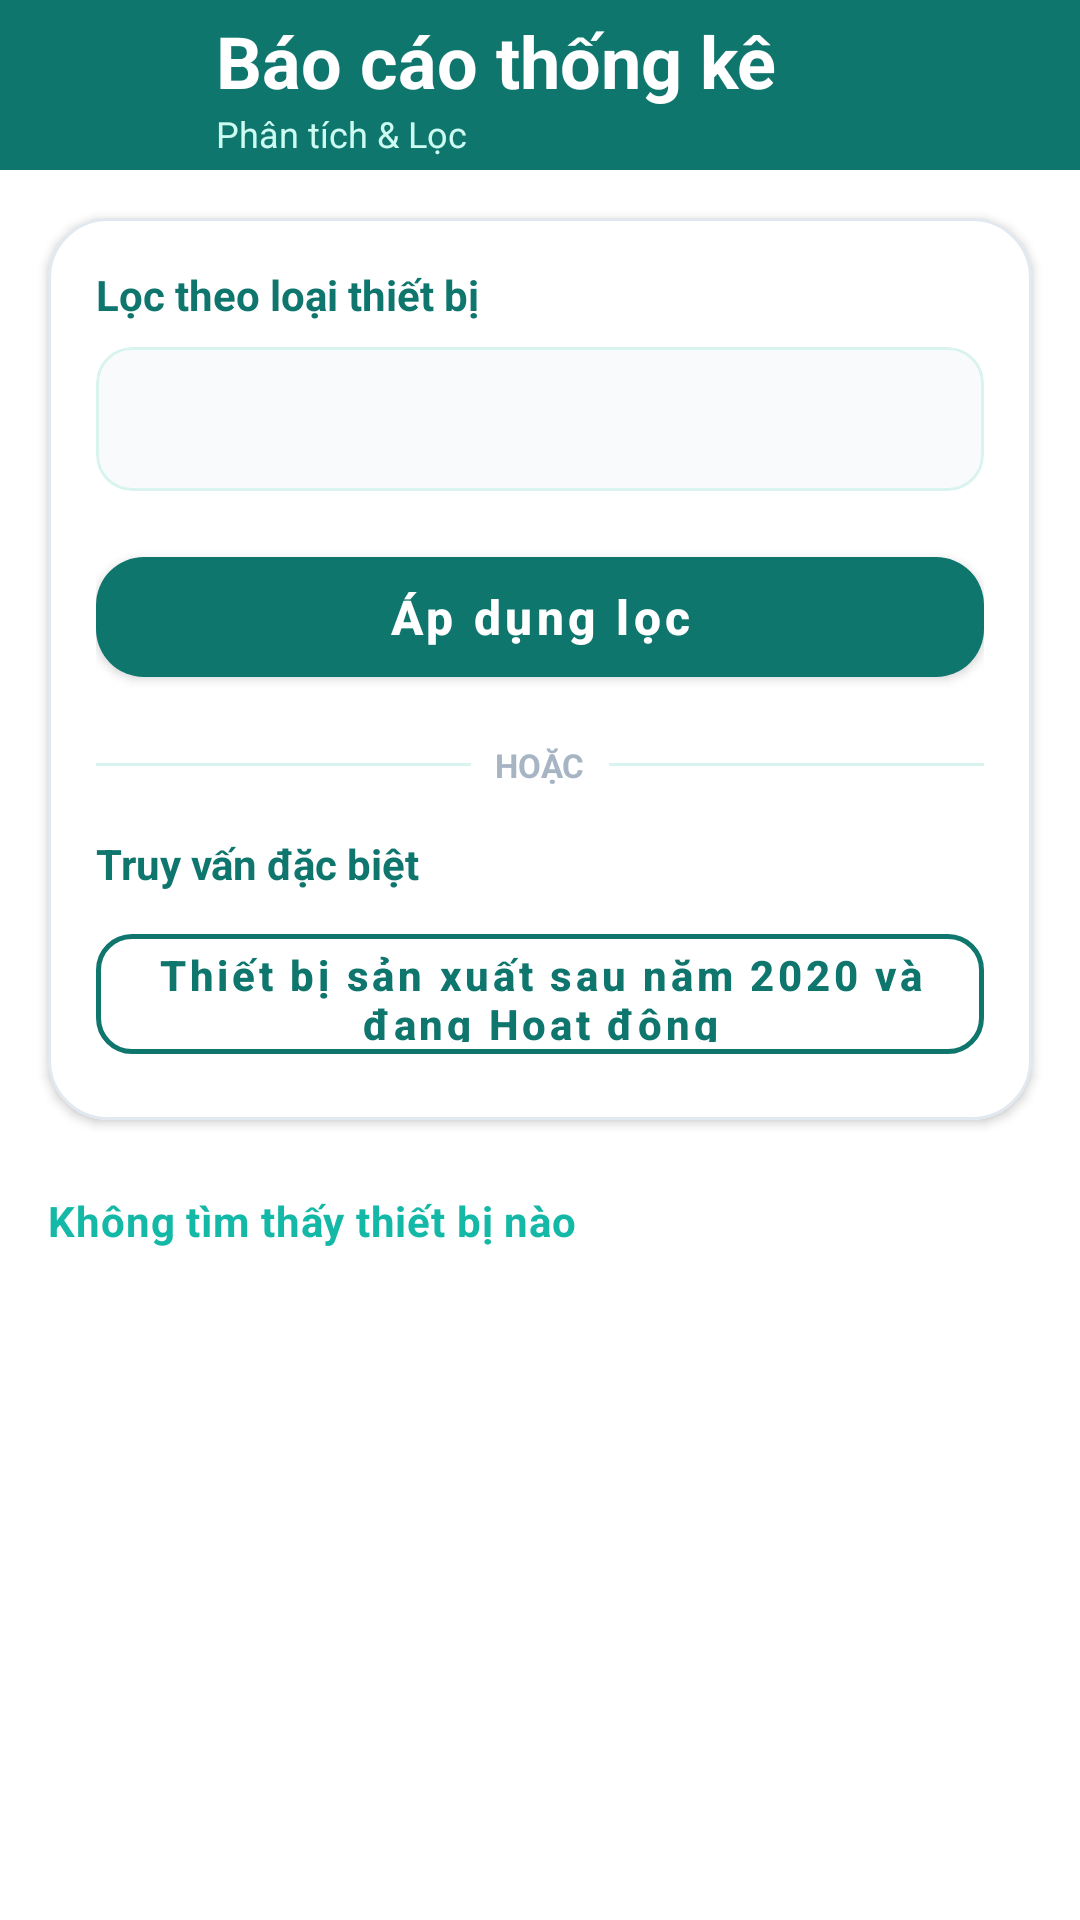

Write the Android layout XML for this screen, with the resource values it uses.
<!-- AndroidManifest.xml: application theme Theme.K23DTCN436_NguyenVietThanh -->
<!-- res/layout/activity_report.xml -->
<?xml version="1.0" encoding="utf-8"?>
<LinearLayout xmlns:android="http://schemas.android.com/apk/res/android"
    xmlns:app="http://schemas.android.com/apk/res-auto"
    android:layout_width="match_parent"
    android:layout_height="match_parent"
    android:background="@color/app_bg"
    android:fitsSystemWindows="true"
    android:orientation="vertical">

    <LinearLayout
        style="@style/Widget.App.Header">

        <ImageButton
            android:id="@+id/btnBack"
            android:layout_width="@dimen/action_button_size"
            android:layout_height="@dimen/action_button_size"
            android:background="?attr/selectableItemBackgroundBorderless"
            android:contentDescription="@string/btn_back"
            android:src="@drawable/ic_back" />

        <LinearLayout
            android:layout_width="wrap_content"
            android:layout_height="wrap_content"
            android:layout_marginStart="@dimen/spacing_small"
            android:orientation="vertical">

            <TextView
                style="@style/Widget.App.HeaderText"
                android:layout_width="wrap_content"
                android:layout_height="wrap_content"
                android:text="@string/report_title" />

            <TextView
                style="@style/Widget.App.HeaderSubtitle"
                android:layout_width="wrap_content"
                android:layout_height="wrap_content"
                android:text="@string/desc_reports" />
        </LinearLayout>
    </LinearLayout>

    <LinearLayout
        android:layout_width="match_parent"
        android:layout_height="match_parent"
        android:orientation="vertical">

        <com.google.android.material.card.MaterialCardView
            style="@style/Widget.App.Card"
            android:layout_width="match_parent"
            android:layout_height="wrap_content"
            android:layout_margin="@dimen/spacing_medium"
            app:cardElevation="@dimen/elevation_low">

            <LinearLayout
                android:layout_width="match_parent"
                android:layout_height="wrap_content"
                android:orientation="vertical"
                android:padding="@dimen/spacing_medium">

                <TextView
                    android:layout_width="wrap_content"
                    android:layout_height="wrap_content"
                    android:text="@string/label_filter_cat"
                    android:textColor="@color/brand_primary"
                    android:textSize="@dimen/text_size_small"
                    android:textStyle="bold" />

                <com.google.android.material.card.MaterialCardView
                    android:layout_width="match_parent"
                    android:layout_height="@dimen/report_control_height"
                    android:layout_marginTop="@dimen/spacing_small"
                    app:cardBackgroundColor="@color/bg_field"
                    app:cardCornerRadius="@dimen/input_corner_radius"
                    app:cardElevation="0dp"
                    app:strokeWidth="@dimen/card_stroke_width"
                    app:strokeColor="@color/divider">
                    <Spinner
                        android:id="@+id/spnReportCategory"
                        android:layout_width="match_parent"
                        android:layout_height="match_parent"
                        android:background="@android:color/transparent"
                        android:paddingHorizontal="@dimen/spacing_small" />
                </com.google.android.material.card.MaterialCardView>

                <com.google.android.material.button.MaterialButton
                    android:id="@+id/btnFilterByCategory"
                    style="@style/Widget.App.Button.Primary"
                    android:layout_width="match_parent"
                    android:layout_height="@dimen/report_button_height"
                    android:layout_marginTop="@dimen/spacing_medium"
                    android:text="@string/btn_apply_filter"
                    android:textStyle="bold" />

                <RelativeLayout
                    android:layout_width="match_parent"
                    android:layout_height="wrap_content"
                    android:layout_marginVertical="@dimen/spacing_medium">
                    <View
                        android:layout_width="match_parent"
                        android:layout_height="1dp"
                        android:layout_centerVertical="true"
                        android:background="@color/divider" />
                    <TextView
                        android:layout_width="wrap_content"
                        android:layout_height="wrap_content"
                        android:layout_centerHorizontal="true"
                        android:background="@color/white"
                        android:paddingHorizontal="@dimen/spacing_small"
                        android:text="@string/label_or"
                        android:textColor="@color/text_hint"
                        android:textSize="@dimen/report_separator_text_size"
                        android:textStyle="bold" />
                </RelativeLayout>

                <TextView
                    android:layout_width="wrap_content"
                    android:layout_height="wrap_content"
                    android:text="@string/label_special_query"
                    android:textColor="@color/brand_primary"
                    android:textSize="@dimen/text_size_small"
                    android:textStyle="bold" />

                <com.google.android.material.button.MaterialButton
                    android:id="@+id/btnSpecialReport"
                    style="@style/Widget.MaterialComponents.Button.OutlinedButton"
                    android:layout_width="match_parent"
                    android:layout_height="@dimen/report_button_height"
                    android:layout_marginTop="@dimen/spacing_small"
                    android:text="@string/results_special"
                    android:textAllCaps="false"
                    android:textStyle="bold"
                    app:cornerRadius="@dimen/input_corner_radius"
                    app:strokeColor="@color/brand_primary"
                    app:strokeWidth="@dimen/report_outline_stroke_width" />
            </LinearLayout>
        </com.google.android.material.card.MaterialCardView>

        <TextView
            android:id="@+id/tvReportCount"
            style="@style/Widget.App.ResultCount"
            android:layout_width="wrap_content"
            android:layout_height="wrap_content"
            android:layout_marginHorizontal="@dimen/spacing_medium"
            android:text="@string/results_empty" />

        <ListView
            android:id="@+id/lvReportResults"
            android:layout_width="match_parent"
            android:layout_height="0dp"
            android:layout_weight="1"
            android:clipToPadding="false"
            android:divider="@android:color/transparent"
            android:dividerHeight="0dp"
            android:paddingTop="@dimen/spacing_tiny"
            android:paddingBottom="@dimen/spacing_xlarge" />
    </LinearLayout>

</LinearLayout>
<!-- resources referenced by this layout -->
<resources>
  <color name="app_bg">#FFFFFF</color>
  <color name="bg_field">#F8FAFC</color>
  <color name="brand_primary">#0F766E</color>
  <color name="divider">#D9F3EE</color>
  <color name="text_hint">#A7B4C3</color>
  <color name="white">#FFFFFF</color>
  <dimen name="action_button_size">48dp</dimen>
  <dimen name="card_stroke_width">1dp</dimen>
  <dimen name="elevation_low">2dp</dimen>
  <dimen name="input_corner_radius">12dp</dimen>
  <dimen name="report_button_height">52dp</dimen>
  <dimen name="report_control_height">48dp</dimen>
  <dimen name="report_outline_stroke_width">1.5dp</dimen>
  <dimen name="report_separator_text_size">11sp</dimen>
  <dimen name="spacing_medium">16dp</dimen>
  <dimen name="spacing_small">8dp</dimen>
  <dimen name="spacing_tiny">4dp</dimen>
  <dimen name="spacing_xlarge">32dp</dimen>
  <dimen name="text_size_small">14sp</dimen>
  <string name="btn_apply_filter">Áp dụng lọc</string>
  <string name="btn_back">Quay lại</string>
  <string name="desc_reports">Phân tích &amp; Lọc</string>
  <string name="label_filter_cat">Lọc theo loại thiết bị</string>
  <string name="label_or">HOẶC</string>
  <string name="label_special_query">Truy vấn đặc biệt</string>
  <string name="report_title">Báo cáo thống kê</string>
  <string name="results_empty">Không tìm thấy thiết bị nào</string>
  <string name="results_special">Thiết bị sản xuất sau năm 2020 và đang Hoạt động</string>
  <style name="Widget.App.Button.Primary">
          <item name="backgroundTint">@color/brand_primary</item>
          <item name="android:textColor">@color/white</item>
      </style>
  <style name="Widget.App.Card" parent="Widget.MaterialComponents.CardView">
          <item name="cardCornerRadius">@dimen/card_corner_radius</item>
          <item name="cardElevation">@dimen/elevation_low</item>
          <item name="cardBackgroundColor">@color/card_surface</item>
          <item name="strokeColor">@color/card_stroke</item>
          <item name="strokeWidth">@dimen/card_stroke_width</item>
          <item name="android:layout_marginBottom">@dimen/spacing_medium</item>
          <item name="android:layout_marginHorizontal">@dimen/spacing_medium</item>
      </style>
  <style name="Widget.App.Header">
          <item name="android:layout_width">match_parent</item>
          <item name="android:layout_height">wrap_content</item>
          <item name="android:background">@color/brand_primary</item>
          <item name="android:orientation">horizontal</item>
          <item name="android:paddingHorizontal">@dimen/spacing_medium</item>
          <item name="android:paddingVertical">@dimen/spacing_tiny</item>
          <item name="android:gravity">center_vertical</item>
      </style>
  <style name="Widget.App.HeaderSubtitle" parent="android:Widget.TextView">
          <item name="android:textColor">@color/text_light</item>
          <item name="android:textSize">@dimen/text_size_tiny</item>
      </style>
  <style name="Widget.App.HeaderText" parent="android:Widget.TextView">
          <item name="android:textColor">@color/white</item>
          <item name="android:textSize">@dimen/text_size_h3</item>
          <item name="android:textStyle">bold</item>
      </style>
  <style name="Widget.App.ResultCount">
          <item name="android:textColor">@color/brand_primary_light</item>
          <item name="android:textSize">@dimen/text_size_small</item>
          <item name="android:textStyle">bold</item>
          <item name="android:letterSpacing">0.02</item>
          <item name="android:paddingVertical">@dimen/spacing_small</item>
      </style>
  <style name="Theme.K23DTCN436_NguyenVietThanh" parent="Base.Theme.K23DTCN436_NguyenVietThanh" />
  <dimen name="card_corner_radius">20dp</dimen>
  <color name="card_surface">#FFFFFF</color>
  <color name="card_stroke">#E2E8F0</color>
  <color name="text_light">#CCFBF1</color>
  <dimen name="text_size_tiny">12sp</dimen>
  <dimen name="text_size_h3">24sp</dimen>
  <color name="brand_primary_light">#14B8A6</color>
</resources>
